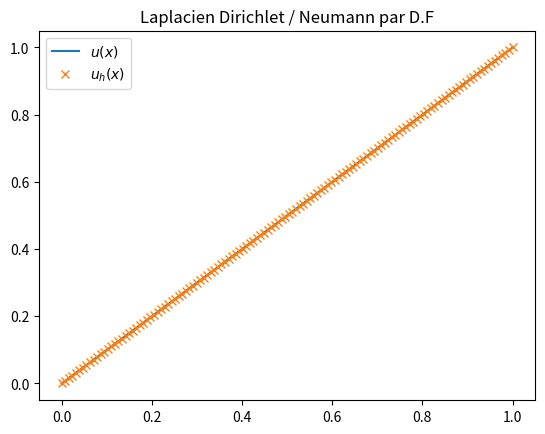

This chart was generated by the following Python code:
#!/bin/python3
#! -*- coding: utf-8 -*-
import matplotlib.pyplot as plt
import numpy as np

a = 0
b = 1
n = 126
h = (b-a)/(n+1)
x = np.linspace(a, b, n+2, endpoint=True)

A = 2/h**2 * np.diag(np.ones(n+1))   \
  - 1/h**2 * np.diag(np.ones(n), -1) \
  - 1/h**2 * np.diag(np.ones(n),  1)

A[-1, -1] -= 1/h**2

B      = np.zeros(n+1)
B[-1] += 1/h

u = np.linalg.solve(A, B)
u = np.hstack(([0], u))

plt.plot(x, x, label="$u(x)$")
plt.plot(x, u, 'x', label="$u_h(x)$")
plt.legend()
plt.title("Laplacien Dirichlet / Neumann par D.F")
plt.savefig("fig.jpg")
